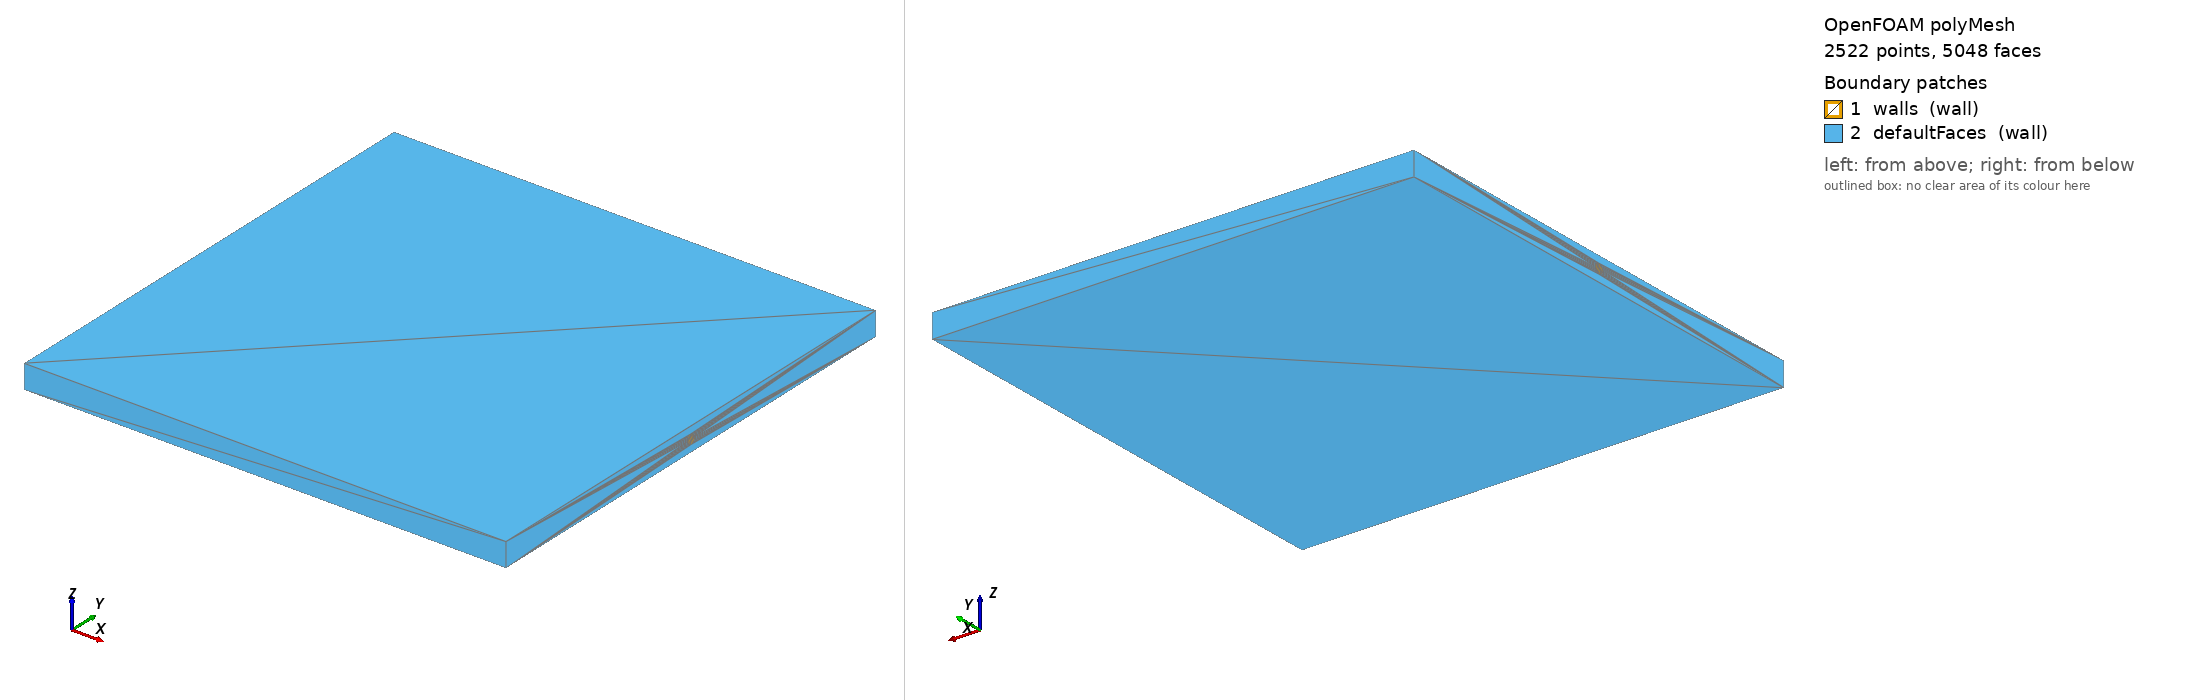

OpenFOAM case: the committed polyMesh, 2522 points, 5048 faces. Boundary patches (legend numbers): 1 walls (wall), 2 defaultFaces (wall). Left view from above one corner, right view from below the opposite corner. Boundary conditions: 0 field file(s) under 0/; 0 of 2 drawn patches have an entry in a shipped field file.

=== constant/polyMesh/boundary ===
/*--------------------------------*- C++ -*----------------------------------*\
| =========                 |                                                 |
| \\      /  F ield         | OpenFOAM: The Open Source CFD Toolbox           |
|  \\    /   O peration     | Version:  v2306                                 |
|   \\  /    A nd           | Website:  www.openfoam.com                      |
|    \\/     M anipulation  |                                                 |
\*---------------------------------------------------------------------------*/
FoamFile
{
    version     2.0;
    format      ascii;
    class       polyBoundaryMesh;
    location    "constant/polyMesh";
    object      boundary;
}
// * * * * * * * * * * * * * * * * * * * * * * * * * * * * * * * * * * * * * //

2
(
    walls
    {
        type            wall;
        nFaces          4780;
        startFace       0;
    }
    defaultFaces
    {
        type            wall;
        nFaces          268;
        startFace       4780;
    }
)

// ************************************************************************* //


Also in the case, not shown: constant/polyMesh/faces (numeric list); constant/polyMesh/points (numeric list).
